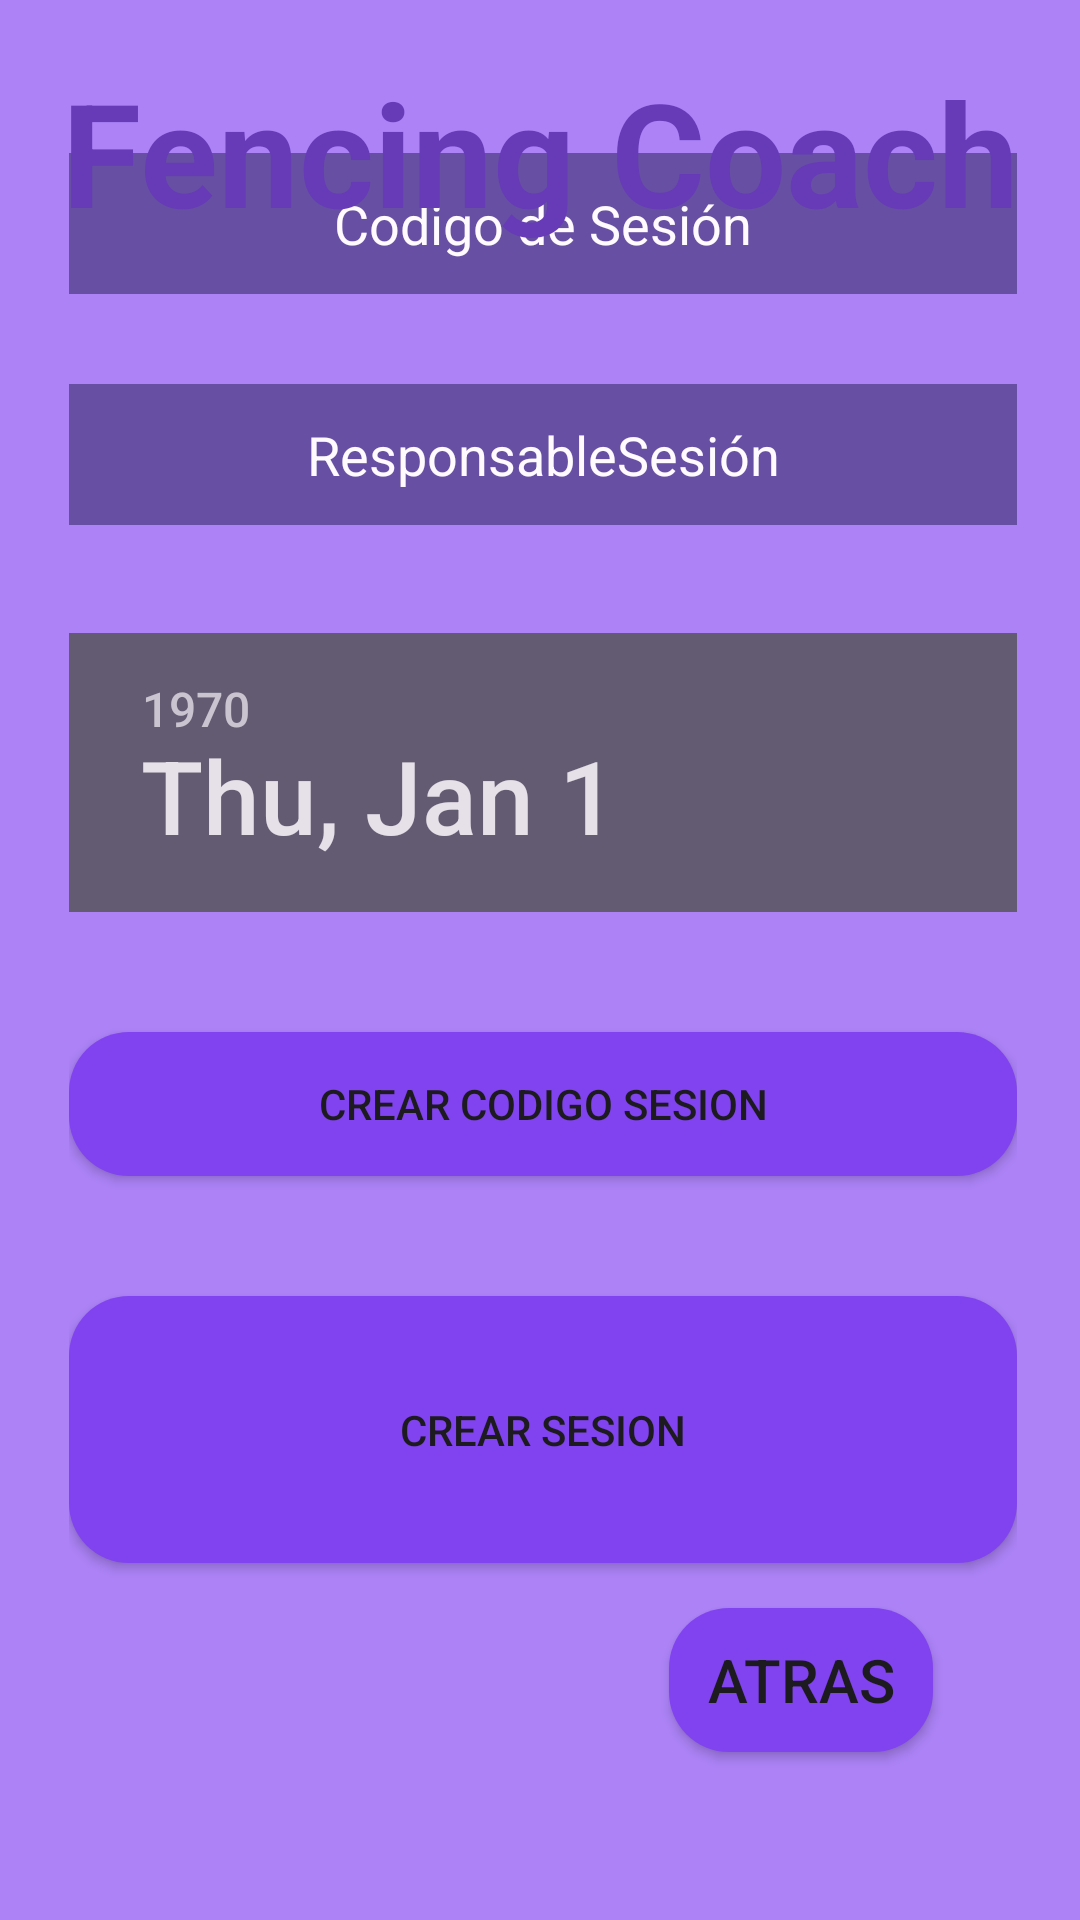

Layout XML and referenced resources for this Android screen:
<!-- AndroidManifest.xml: application theme Theme.FencingCoachApplication -->
<!-- res/layout/activity_crear_sesion.xml -->
<?xml version="1.0" encoding="utf-8"?>
<androidx.constraintlayout.widget.ConstraintLayout xmlns:android="http://schemas.android.com/apk/res/android"
    xmlns:app="http://schemas.android.com/apk/res-auto"
    xmlns:tools="http://schemas.android.com/tools"
    android:id="@+id/main"
    android:layout_width="match_parent"
    android:layout_height="match_parent"
    android:background="#AC82F6"
    tools:context=".CrearSesionActivity">
    <LinearLayout
        android:id="@+id/linearLayout"
        android:layout_width="316dp"
        android:layout_height="589dp"

        android:background="@color/backgrounColor"
        android:orientation="vertical"
        app:layout_constraintBottom_toBottomOf="parent"
        app:layout_constraintEnd_toEndOf="parent"
        app:layout_constraintHorizontal_bias="0.523"
        app:layout_constraintStart_toStartOf="parent"
        app:layout_constraintTop_toTopOf="parent"
        app:layout_constraintVertical_bias="1.0">

        <EditText
            android:id="@+id/codigoSesion"
            android:layout_width="match_parent"
            android:layout_height="47dp"
            android:background="#6750A3"
            android:cursorVisible="false"
            android:focusable="false"
            android:hint="Codigo de Sesión"
            android:textAlignment="center"
            android:textColor="#FEFAFD"
            android:textColorHint="#FEFAFD" />

        <EditText
            android:id="@+id/ResponsableSesion"
            android:layout_width="match_parent"
            android:layout_height="47dp"
            android:layout_marginTop="30dp"
            android:layout_marginBottom="20dp"
            android:background="#6750A3"
            android:hint="ResponsableSesión"
            android:textAlignment="center"
            android:textColor="#FEFAFD"
            android:textColorHint="#FEFAFD" />

        <DatePicker
            android:id="@+id/datePicker2"
            android:layout_width="match_parent"
            android:layout_height="93dp"
            android:layout_marginTop="16dp"
            android:textAlignment="center"
            app:layout_constraintBottom_toBottomOf="parent"
            app:layout_constraintEnd_toEndOf="parent"
            app:layout_constraintStart_toStartOf="parent"
            app:layout_constraintTop_toBottomOf="@+id/linearLayout2" />

        <Button
            android:id="@+id/buttonCrearCode"
            android:layout_width="match_parent"
            android:layout_height="wrap_content"
            android:layout_marginTop="40dp"
            android:background="@drawable/rounded_button"
            android:onClick="CrearCode"
            android:text="Crear Codigo Sesion" />

        <Button
            android:id="@+id/buttonCrearSesion"
            android:layout_width="match_parent"
            android:layout_height="89dp"
            android:layout_marginTop="40dp"
            android:background="@drawable/rounded_button"
            android:onClick="CrearSesion"
            android:text="Crear Sesion" />

        <Button
            android:id="@+id/buttonAtrasAdminMenu"
            android:layout_width="wrap_content"
            android:layout_height="wrap_content"
            android:layout_marginLeft="200dp"
            android:layout_marginTop="15dp"
            android:layout_marginRight="15dp"
            android:background="@drawable/rounded_button"
            android:onClick="AtrasAdminMenu"
            android:text="Atras"
            android:textSize="20sp" />

    </LinearLayout>

    <LinearLayout
        android:id="@+id/linearLayout2"
        android:layout_width="348dp"
        android:layout_height="69dp"
        android:orientation="vertical"
        app:layout_constraintBottom_toBottomOf="parent"
        app:layout_constraintEnd_toEndOf="parent"
        app:layout_constraintStart_toStartOf="parent"
        app:layout_constraintTop_toTopOf="parent"
        app:layout_constraintVertical_bias="0.032">

        <TextView
            android:id="@+id/textView"
            android:layout_width="match_parent"
            android:layout_height="wrap_content"
            android:text="Fencing Coach"
            android:textAlignment="center"
            android:textColor="#673AB7"
            android:textSize="48sp"
            android:textStyle="bold" />

    </LinearLayout>

</androidx.constraintlayout.widget.ConstraintLayout>
<!-- resources referenced by this layout -->
<resources>
  <color name="backgrounColor">#AC82F6</color>
  <!-- drawable rounded_button (drawable) -->
  <?xml version="1.0" encoding="utf-8"?>
  <shape xmlns:android="http://schemas.android.com/apk/res/android"
      android:shape="rectangle">
      <corners android:radius="20dp" /> 
      <solid android:color="@color/colorPrimary" /> 
  </shape>
  <style name="Theme.FencingCoachApplication" parent="Base.Theme.FencingCoachApplication" />
  <color name="colorPrimary">#FF8143EF</color>
  <style name="Base.Theme.FencingCoachApplication" parent="Theme.Material3.DayNight.NoActionBar">
          
          
      </style>
</resources>
